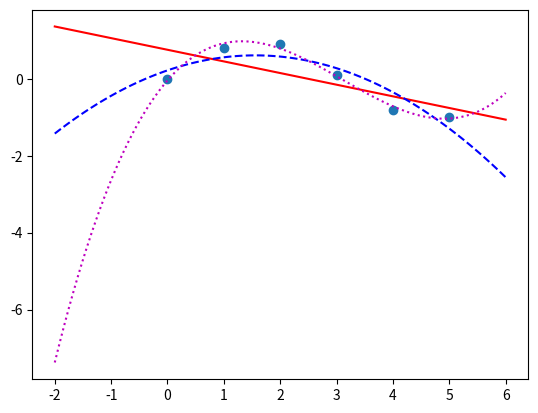

Python code for this plot:
from numpy import *
x = array([0,1,2,3,4,5])
y = array([0,0.8,0.9,0.1,-0.8,-1])

from scipy.interpolate import *
p1 = polyfit(x,y,1)
p2 = polyfit(x,y,2)
p3 = polyfit(x,y,3)
print(p1)
print(p2)
print(p3)

from matplotlib.pyplot import *
plot(x,y,'o')
xp = linspace(-2,6,100)
plot(xp,polyval(p1,xp),'r-')
plot(xp,polyval(p2,xp),'b--')
plot(xp,polyval(p3,xp),'m:')
yfit = p1[0] * x + p1[1]
yresid= y - yfit
SSresid = sum(pow(yresid,2))
SStotal = len(y) * var(y)
rsq = 1 - SSresid/SStotal
print(yfit)
print(y)
print(rsq)

from scipy.stats import *
slope,intercept,r_value,p_value,std_err = linregress(x,y)
print(pow(r_value,2))
print(p_value)
show()
